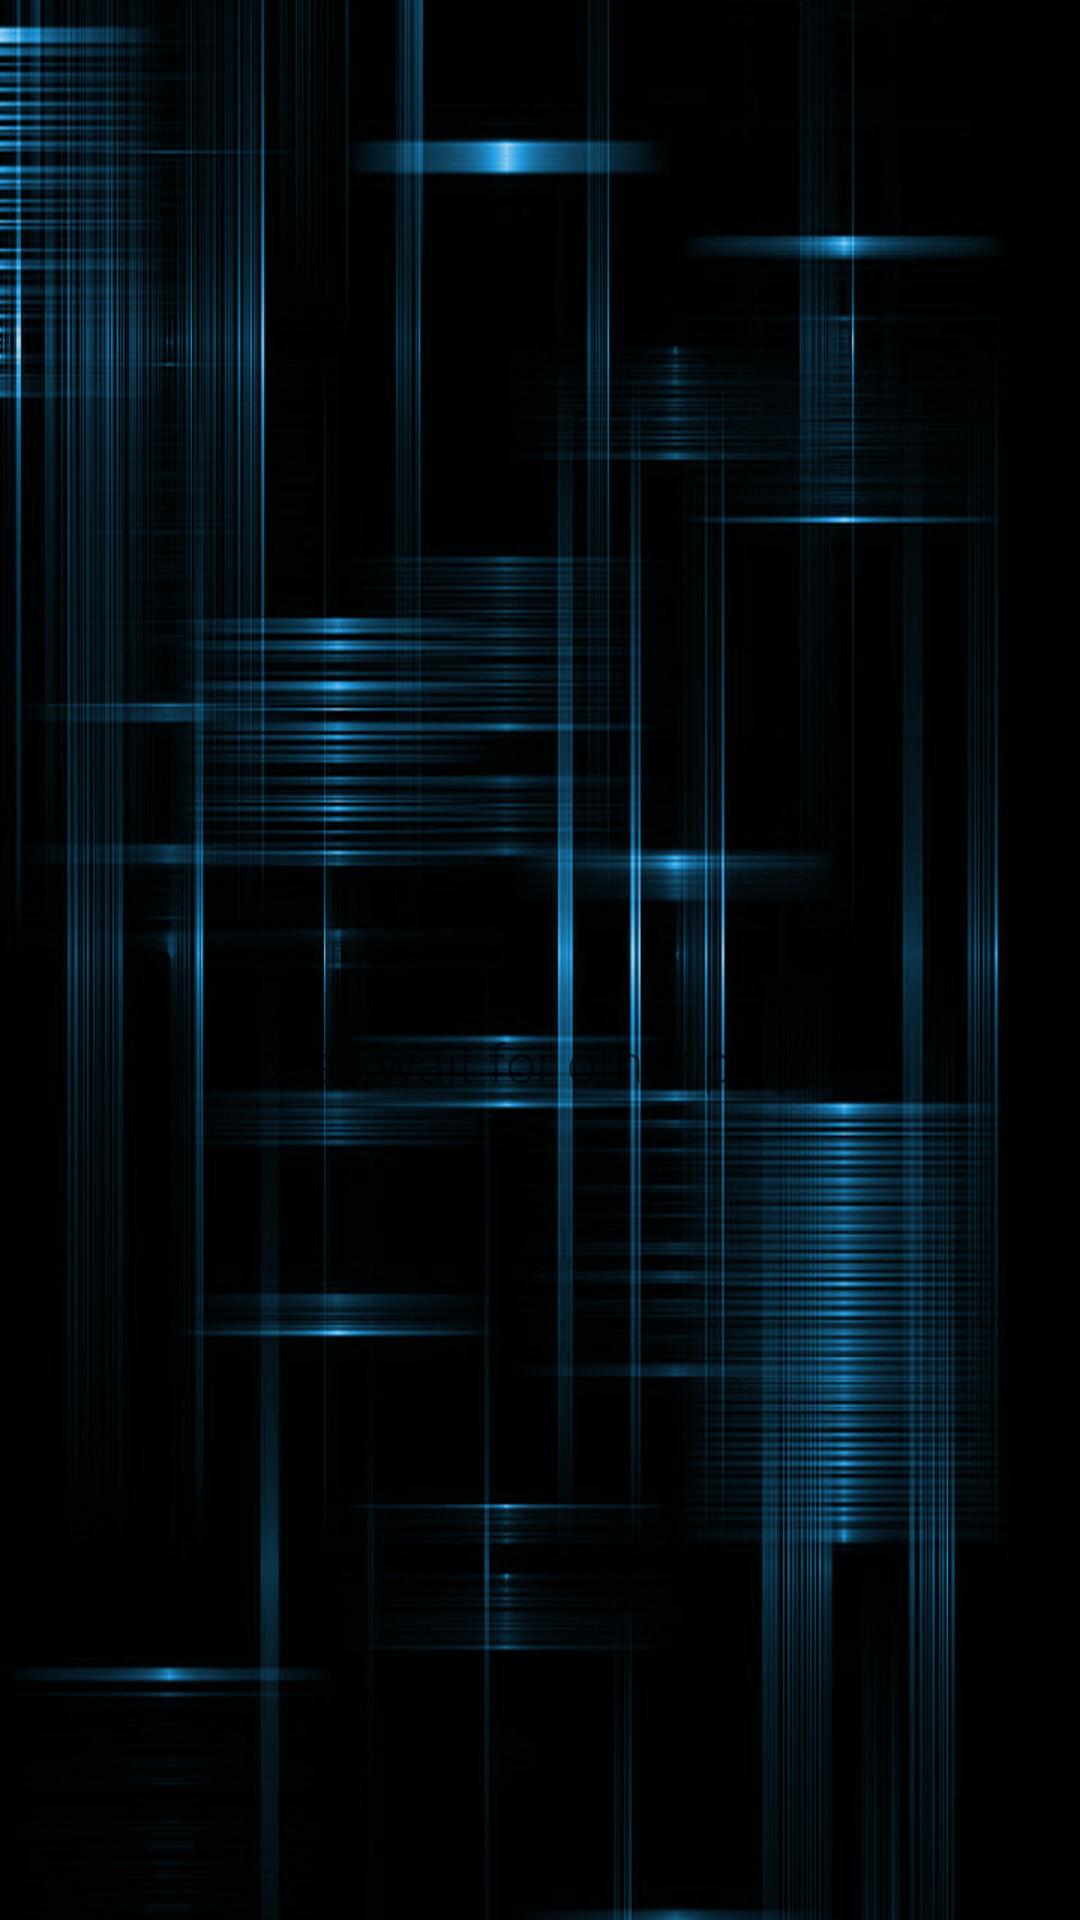

Reconstruct the res/layout file that produces this screen, plus the resources it refers to.
<!-- AndroidManifest.xml: application theme AppTheme -->
<!-- res/layout/activity_game.xml -->
<RelativeLayout xmlns:android="http://schemas.android.com/apk/res/android"
    xmlns:tools="http://schemas.android.com/tools"
    android:id="@+id/gamelayout"
    android:layout_width="match_parent"
    android:layout_height="match_parent"
    android:background="@drawable/background1"
    tools:context="${packageName}.${activityClass}" >

    <LinearLayout
        android:id="@+id/wait_layout"
        android:layout_width="wrap_content"
        android:layout_height="wrap_content"
        android:layout_gravity="center"
        android:background="@drawable/background1"
        android:gravity="center"
        android:orientation="vertical"
        android:visibility="visible" >

        <ProgressBar
            style="?android:attr/progressBarStyleLarge"
            android:layout_width="wrap_content"
            android:layout_height="wrap_content"
            android:layout_marginBottom="8dp" />

        <TextView
            android:id="@+id/waitview"
            android:layout_width="wrap_content"
            android:layout_height="wrap_content"
            android:layout_marginBottom="16dp"
            android:fontFamily="sans-serif-light"
            android:text="@string/game_wait_message"
            android:textAppearance="?android:attr/textAppearanceMedium" />
    </LinearLayout>
    
    

    <RelativeLayout
        android:layout_width="wrap_content"
        android:layout_height="wrap_content"
        android:visibility="visible" >

        <GridView
            android:id="@+id/playersView"
            android:layout_width="wrap_content"
            android:layout_height="wrap_content"
            android:clickable="false"
            android:focusable="false"
            android:background="@color/background_item"
            android:numColumns="1" >
        </GridView>
        
        <TextView
            android:id="@+id/remainTime"
            android:gravity="right"
            android:padding="5dp"
            android:layout_width="fill_parent"
            android:layout_height="wrap_content"
            android:layout_below="@+id/playersView"
            android:textAppearance="?android:attr/textAppearanceLarge"
            android:visibility="gone" />
        
         <TextView
            android:id="@+id/questionText"
            android:gravity="center"
            android:padding="5dp"
            android:layout_width="fill_parent"
            android:layout_height="wrap_content"
            android:layout_below="@+id/remainTime"
            android:textAppearance="?android:attr/textAppearanceLarge"
            android:visibility="gone"
          />

       

         <ImageView
            android:id="@+id/questionImageView"
              android:gravity="center"
            android:padding="5dp"
            android:layout_width="fill_parent"
            android:layout_height="wrap_content"
            android:layout_below="@+id/questionText"
       
            android:contentDescription="KUR KUR"
            android:visibility="gone" >
           
            
        </ImageView>

        <GridView
            android:id="@+id/answersView"
            android:layout_width="wrap_content"
            android:gravity="center"
            android:layout_height="wrap_content"
           
            android:layout_below="@+id/questionImageView"
            android:numColumns="2"
            android:background="@color/background_item" >
        </GridView>
    </RelativeLayout>

</RelativeLayout>
<!-- resources referenced by this layout -->
<resources>
  <color name="background_item">#806B6B73</color>
  <!-- drawable background1: png bitmap (drawable-mdpi, 489315 bytes) -->
  <string name="game_wait_message">Please wait for other players</string>
  <style name="AppTheme" parent="AppBaseTheme">
          
      </style>
  <style name="AppBaseTheme" parent="Theme.AppCompat.Light">
          
      </style>
</resources>
